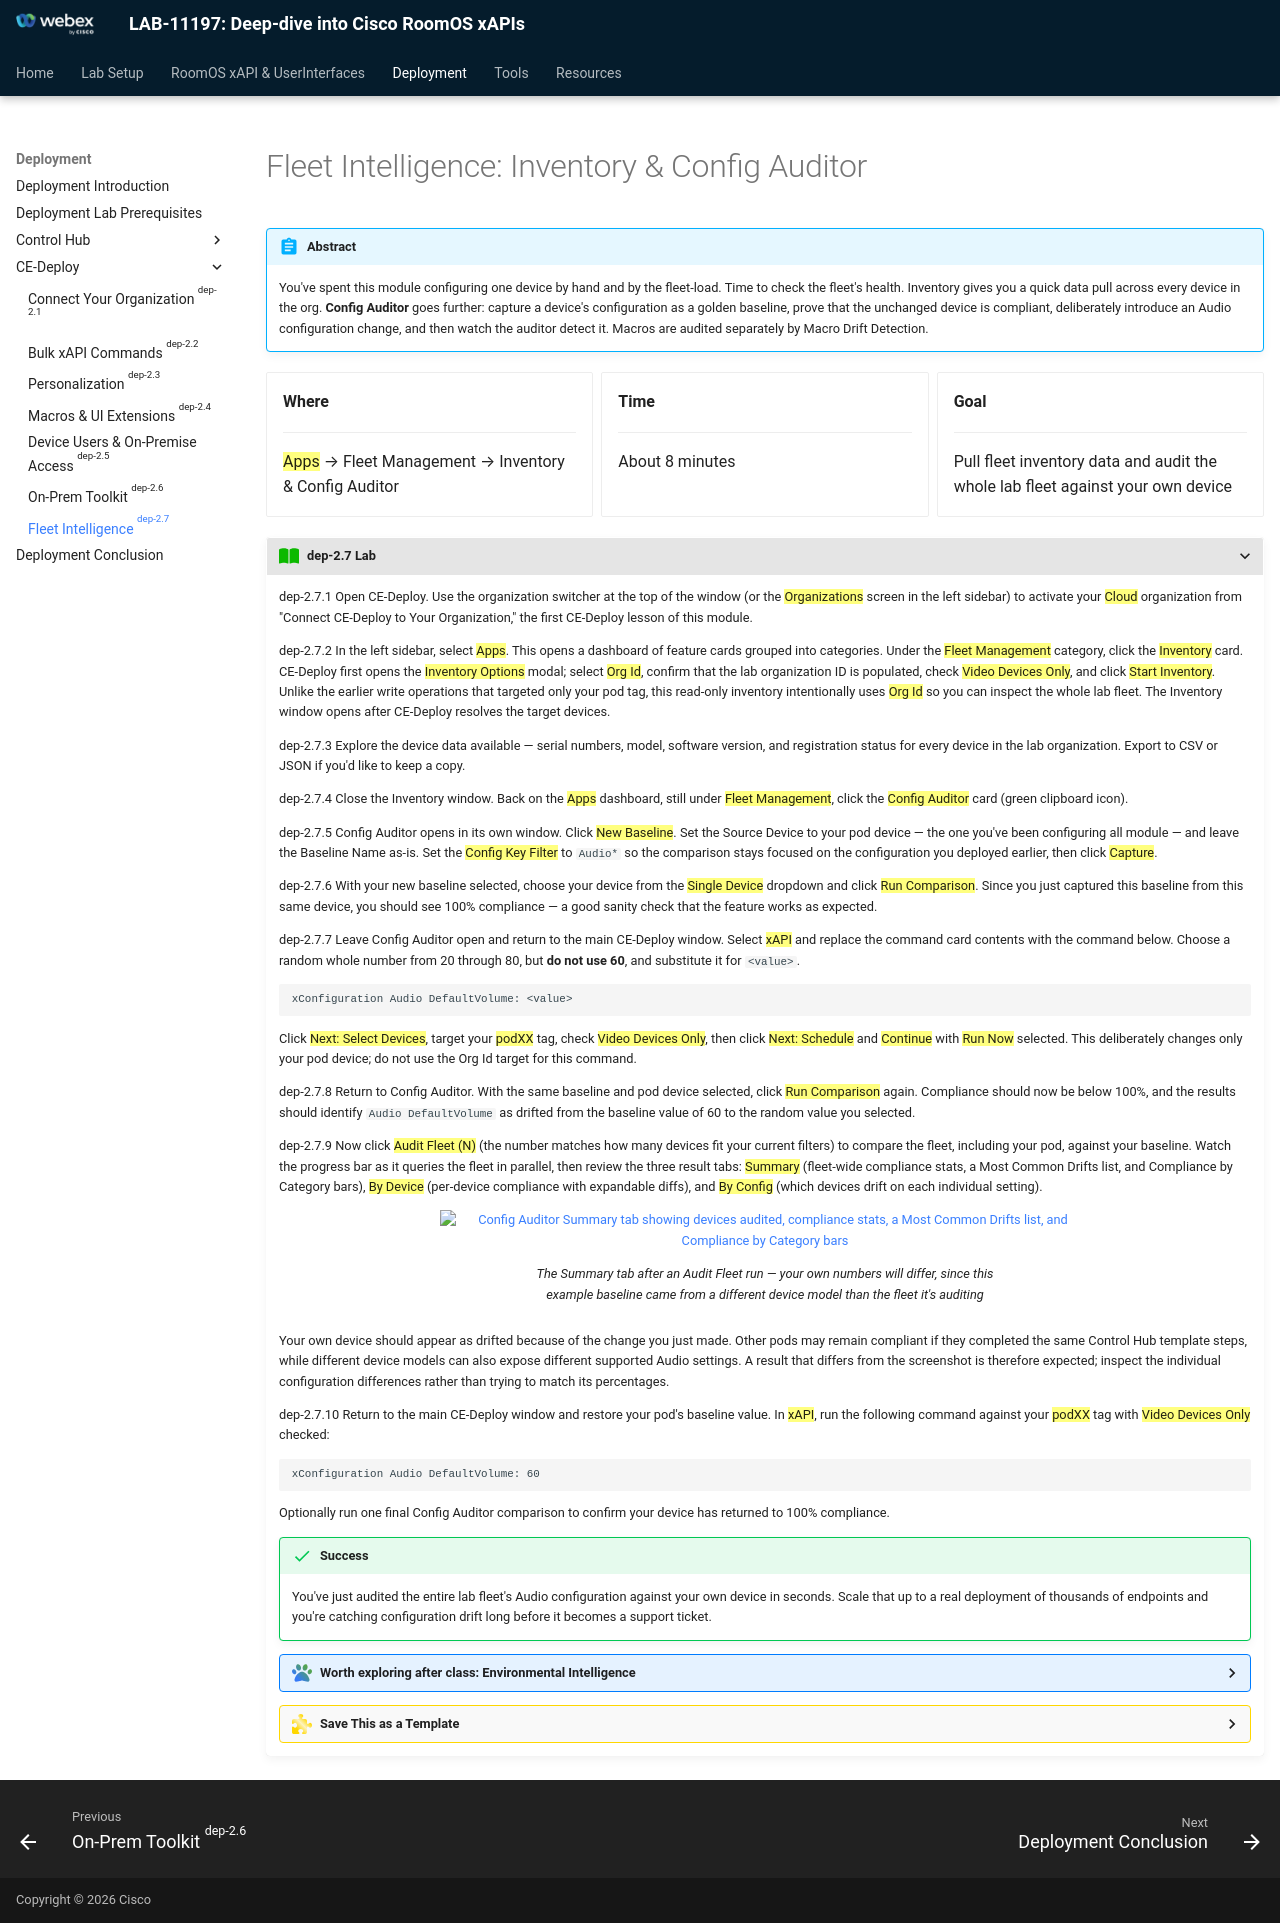

repository: WebexCC-SA/LAB-11197 · page: Main-Lab/Deployment/dep_ceDeploy/dep_ceDeploy_cloud_dashboards/index.html · generator: mkdocs

{{ config.cProps.acronyms }}
# Fleet Intelligence: Inventory & Config Auditor

!!! abstract

    You've spent this module configuring one device by hand and by the fleet-load. Time to check
    the fleet's health. Inventory gives you a quick data pull across every device in the org.
    **Config Auditor** goes further: capture a device's configuration as a golden baseline, prove
    that the unchanged device is compliant, deliberately introduce an Audio configuration change,
    and then watch the auditor detect it. Macros are audited separately by Macro Drift Detection.

<div class="grid cards" markdown>

-   <i class="fa-solid fa-location-dot"></i> **Where**

    ---

    ==Apps== → Fleet Management → Inventory & Config Auditor

-   <i class="fa-solid fa-clock"></i> **Time**

    ---

    About 8 minutes

-   <i class="fa-solid fa-bullseye"></i> **Goal**

    ---

    Pull fleet inventory data and audit the whole lab fleet against your own device

</div>

???+ lesson "{{config.cProps.dep.sectionIds.cD}}.7 Lab"

    <highlight_1>{{config.cProps.dep.sectionIds.cD}}.7.1</highlight_1> Open CE-Deploy. Use the organization switcher at the top of the
    window (or the ==Organizations== screen in the left sidebar) to activate your ==Cloud==
    organization from "Connect CE-Deploy to Your Organization," the first CE-Deploy lesson of this
    module.

    <highlight_1>{{config.cProps.dep.sectionIds.cD}}.7.2</highlight_1> In the left sidebar, select ==Apps==. This opens a dashboard of
    feature cards grouped into categories. Under the ==Fleet Management== category, click the
    ==Inventory== card. CE-Deploy first opens the ==Inventory Options== modal; select ==Org Id==,
    confirm that the lab organization ID is populated, check ==Video Devices Only==, and click
    ==Start Inventory==. Unlike the earlier write operations that targeted only your pod tag, this
    read-only inventory intentionally uses ==Org Id== so you can inspect the whole lab fleet. The
    Inventory window opens after CE-Deploy resolves the target devices.

    <highlight_1>{{config.cProps.dep.sectionIds.cD}}.7.3</highlight_1> Explore the device data available — serial numbers, model, software
    version, and registration status for every device in the lab organization. Export to CSV or JSON
    if you'd like to keep a copy.

    <highlight_1>{{config.cProps.dep.sectionIds.cD}}.7.4</highlight_1> Close the Inventory window. Back on the ==Apps== dashboard, still
    under ==Fleet Management==, click the ==Config Auditor== card (green clipboard icon).

    <highlight_1>{{config.cProps.dep.sectionIds.cD}}.7.5</highlight_1> Config Auditor opens in its own window. Click ==New Baseline==. Set
    the Source Device to your pod device — the one you've been configuring all module — and leave
    the Baseline Name as-is. Set the ==Config Key Filter== to `Audio*` so the comparison stays
    focused on the configuration you deployed earlier, then click ==Capture==.

    <highlight_1>{{config.cProps.dep.sectionIds.cD}}.7.6</highlight_1> With your new baseline selected, choose your device from the
    ==Single Device== dropdown and click ==Run Comparison==. Since you just captured this baseline
    from this same device, you should see 100% compliance — a good sanity check that the feature
    works as expected.

    <highlight_1>{{config.cProps.dep.sectionIds.cD}}.7.7</highlight_1> Leave Config Auditor open and return to the main CE-Deploy window.
    Select ==xAPI== and replace the command card contents with the command below. Choose a random
    whole number from 20 through 80, but **do not use 60**, and substitute it for `<value>`.

    ```text
    xConfiguration Audio DefaultVolume: <value>
    ```

    Click ==Next: Select Devices==, target your ==podXX== tag, check ==Video Devices Only==, then
    click ==Next: Schedule== and ==Continue== with ==Run Now== selected. This deliberately changes
    only your pod device; do not use the Org Id target for this command.

    <highlight_1>{{config.cProps.dep.sectionIds.cD}}.7.8</highlight_1> Return to Config Auditor. With the same baseline and pod device
    selected, click ==Run Comparison== again. Compliance should now be below 100%, and the results
    should identify `Audio DefaultVolume` as drifted from the baseline value of 60 to the random
    value you selected.

    <highlight_1>{{config.cProps.dep.sectionIds.cD}}.7.9</highlight_1> Now click ==Audit Fleet (N)== (the number matches how many devices
    fit your current filters) to compare the fleet, including your pod, against your baseline. Watch the
    progress bar as it queries the fleet in parallel, then review the three result tabs: ==Summary==
    (fleet-wide compliance stats, a Most Common Drifts list, and Compliance by Category bars),
    ==By Device== (per-device compliance with expandable diffs), and ==By Config== (which devices
    drift on each individual setting).

    <figure markdown="span">
      ![Config Auditor Summary tab showing devices audited, compliance stats, a Most Common Drifts list, and Compliance by Category bars](images/dep-2-7-config-auditor-summary.png){ width="650" }
      <figcaption>The Summary tab after an Audit Fleet run — your own numbers will differ, since this example baseline came from a different device model than the fleet it's auditing</figcaption>
    </figure>

    Your own device should appear as drifted because of the change you just made. Other pods may
    remain compliant if they completed the same Control Hub template steps, while different device
    models can also expose different supported Audio settings. A result that differs from the
    screenshot is therefore expected; inspect the individual configuration differences rather than
    trying to match its percentages.

    <highlight_1>{{config.cProps.dep.sectionIds.cD}}.7.10</highlight_1> Return to the main CE-Deploy window and restore your pod's
    baseline value. In ==xAPI==, run the following command against your ==podXX== tag with
    ==Video Devices Only== checked:

    ```text
    xConfiguration Audio DefaultVolume: 60
    ```

    Optionally run one final Config Auditor comparison to confirm your device has returned to 100%
    compliance.

    !!! Success

        You've just audited the entire lab fleet's Audio configuration against your own device in
        seconds. Scale that up to a real deployment of thousands of endpoints and you're catching
        configuration drift long before it becomes a support ticket.

    ??? cedeploy "Worth exploring after class: Environmental Intelligence"

        CE-Deploy 16's flagship new feature is **Environmental Intelligence** (Apps > Fleet
        Management > Environmental Intelligence): real-time temperature, humidity, noise, and
        occupancy monitoring with anomaly detection across your fleet. It's genuinely powerful, but
        its health scores need several days of baseline data to mean anything, so in a single lab
        session you'll mostly see rooms sitting in a "Forming…" state. Take a look at the Health
        Cards and Grid views to get a feel for the UI, then revisit it with a real fleet once it's
        had time to learn your rooms' baselines.

    ??? challenge "Save This as a Template"

        You've now run several multi-step deployments in this module. Next time you open Deployment
        Options for one of them, look for ==Save as Template== — it captures the deployment type,
        form data, and target so you can re-run it with one click from the Apps dashboard next time,
        no re-entry required.
